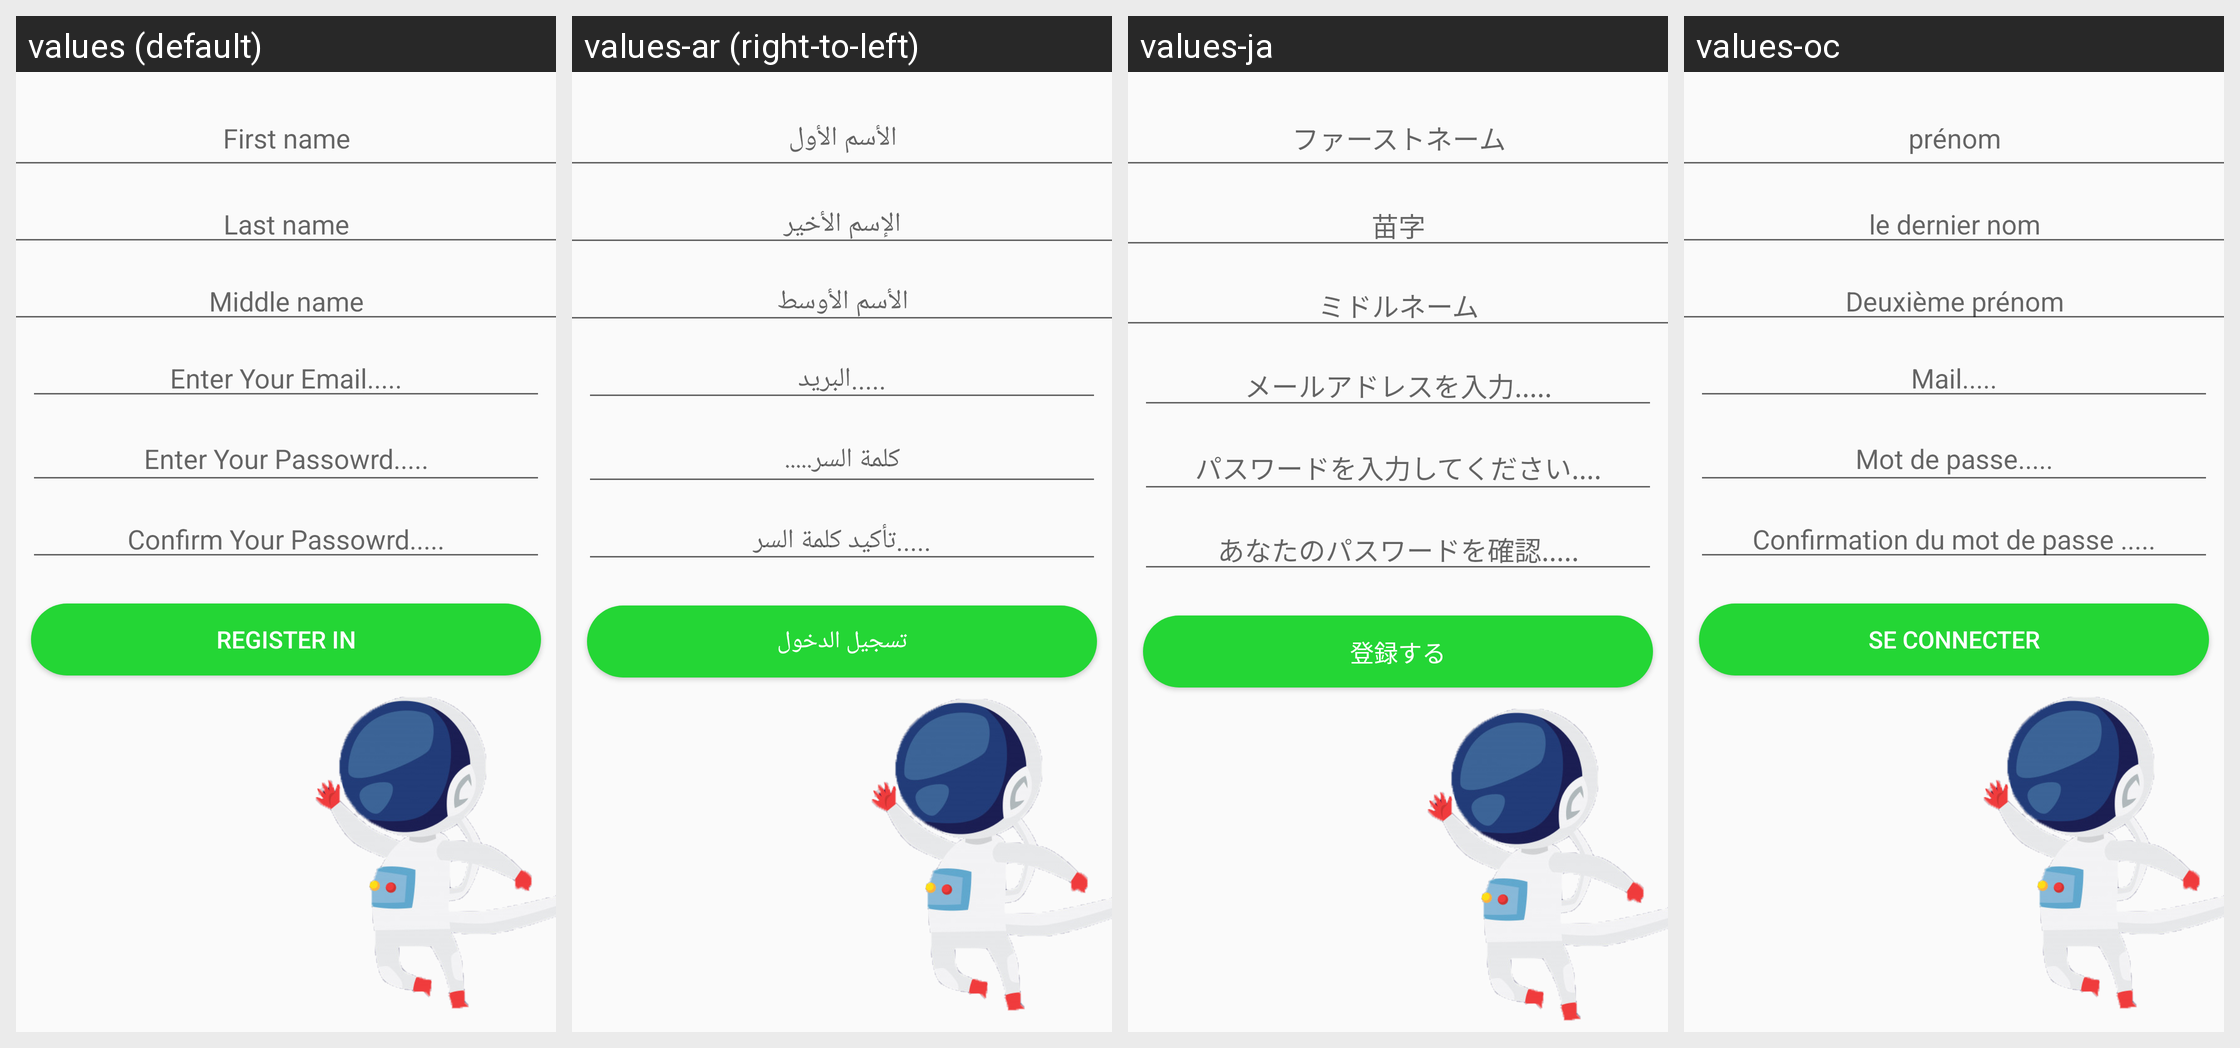

Strings drawn on this Android screen and how each of the app's shown locales translates them:
Android screen res/layout/activity_register__page.xml rendered under 4 locales, left to right: values (default), values-ar (right-to-left), values-ja, values-oc. Device: Nexus 5 (rendered at 1080×1920; each locale shown at half size, 540×960, under a caption strip naming it); theme AppTheme.
Strings drawn on this screen, with the default value and each locale's value (text and hints the layout hard-codes, and strings that could not be matched under every locale, appear in the picture but are not listed):

enter_your_email
  values: Enter Your Email.....
  values-ar: .....البريد
  values-ja: メールアドレスを入力.....
  values-oc: Mail.....

enter_your_passowrd
  values: Enter Your Passowrd.....
  values-ar: كلمة السر.....
  values-ja: パスワードを入力してください....
  values-oc: Mot de passe.....

confirm_your_passowrd
  values: Confirm Your Passowrd.....
  values-ar: .....تأكيد كلمة السر
  values-ja: あなたのパスワードを確認.....
  values-oc: Confirmation du mot de passe .....

first_name
  values: First name
  values-ar: الأسم الأول
  values-ja: ファーストネーム
  values-oc: prénom

last_name
  values: Last name
  values-ar: الإسم الأخير
  values-ja: 苗字
  values-oc: le dernier nom

middle_name
  values: Middle name
  values-ar: الأسم الأوسط
  values-ja: ミドルネーム
  values-oc: Deuxième prénom

register_in
  values: Register in
  values-ar: تسجيل الدخول
  values-ja: 登録する
  values-oc: Se connecter
